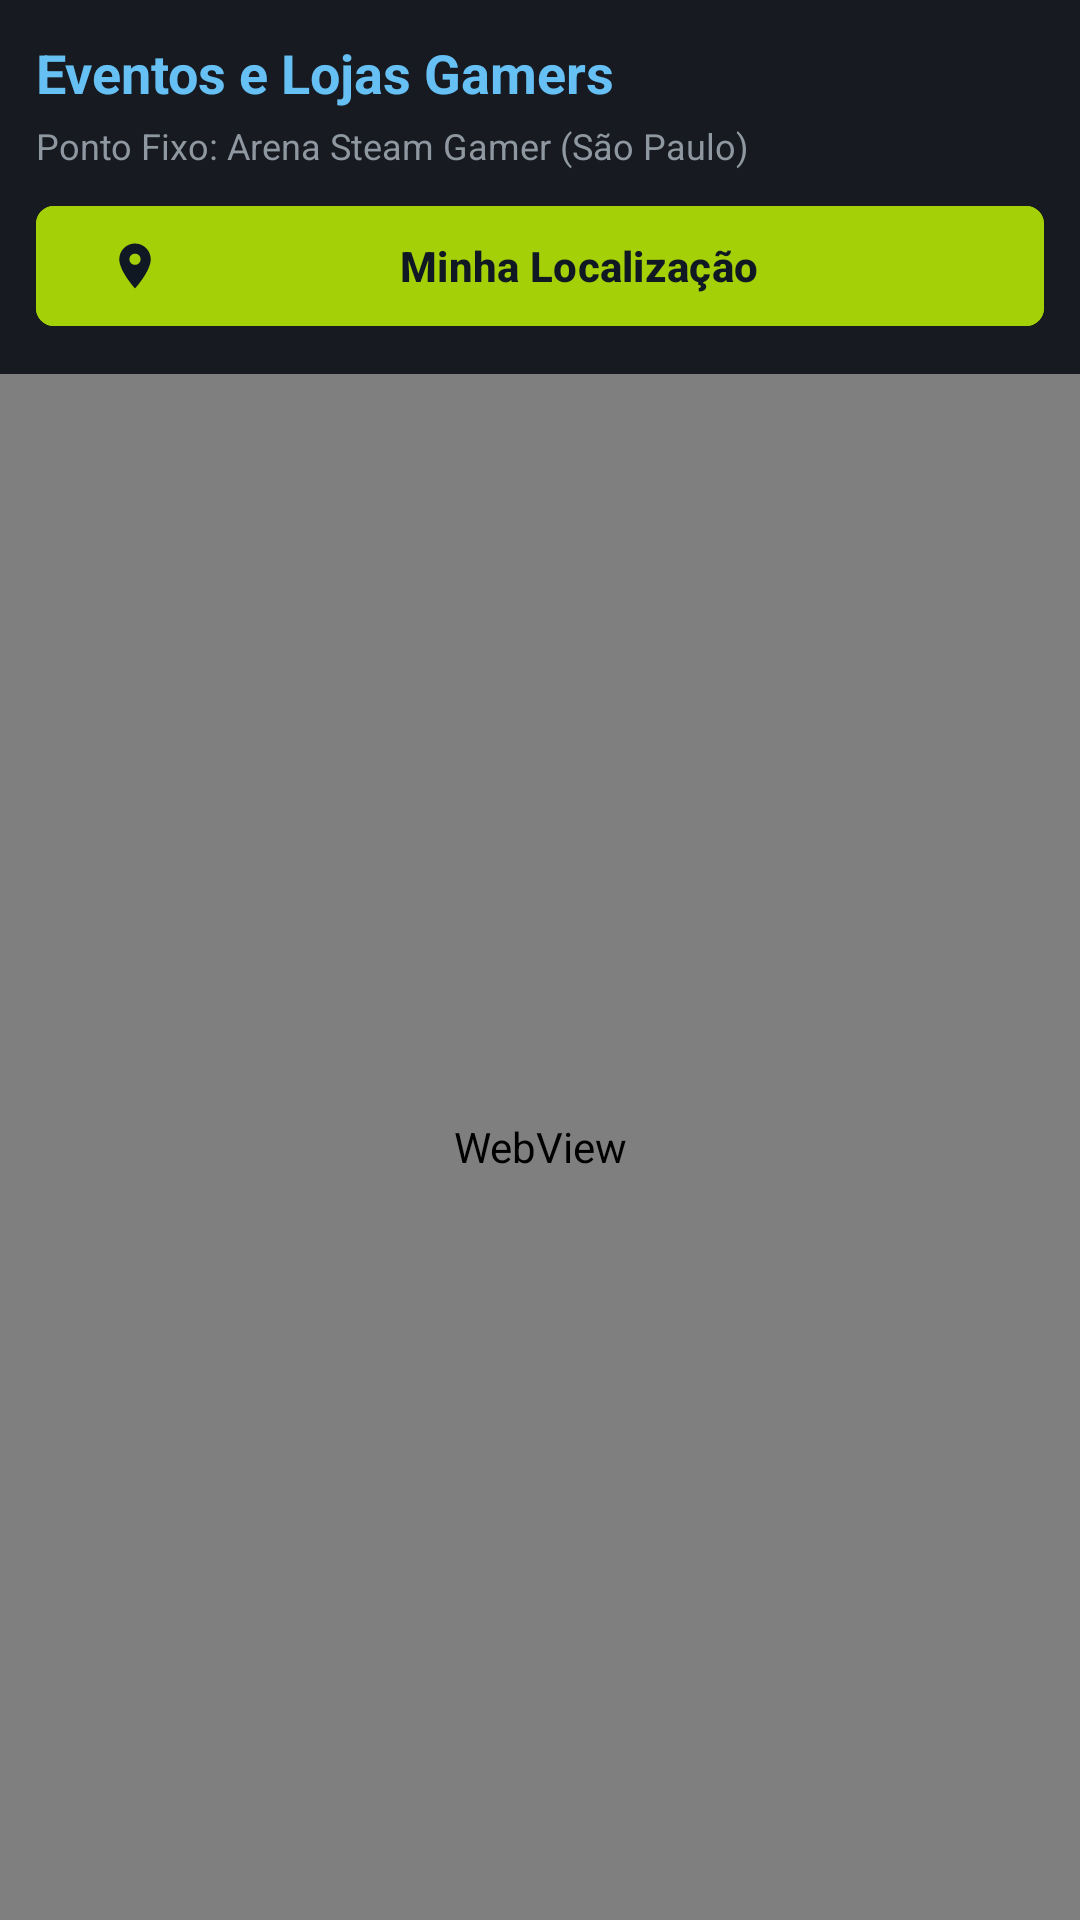

The Android layout XML behind this screen, and the referenced resources:
<!-- AndroidManifest.xml: application theme Theme.Appsteam -->
<!-- res/layout/fragment_gamer_events.xml -->
<?xml version="1.0" encoding="utf-8"?>
<LinearLayout xmlns:android="http://schemas.android.com/apk/res/android"
    xmlns:app="http://schemas.android.com/apk/res-auto"
    xmlns:tools="http://schemas.android.com/tools"
    android:layout_width="match_parent"
    android:layout_height="match_parent"
    android:background="@color/steam_bg_dark"
    android:orientation="vertical">

    
    <LinearLayout
        android:layout_width="match_parent"
        android:layout_height="wrap_content"
        android:background="@color/steam_header_bg"
        android:gravity="center_vertical"
        android:orientation="vertical"
        android:padding="12dp">

        <TextView
            android:layout_width="wrap_content"
            android:layout_height="wrap_content"
            android:text="@string/title_gamer_events"
            android:textColor="@color/steam_blue_accent"
            android:textSize="18sp"
            android:textStyle="bold" />

        <TextView
            android:id="@+id/tvCoordinates"
            android:layout_width="wrap_content"
            android:layout_height="wrap_content"
            android:layout_marginTop="4dp"
            android:text="@string/default_coordinates_text"
            android:textColor="@color/steam_text_secondary"
            android:textSize="12sp" />

        <com.google.android.material.button.MaterialButton
            android:id="@+id/btnMyLocation"
            android:layout_width="match_parent"
            android:layout_height="wrap_content"
            android:layout_marginTop="8dp"
            android:backgroundTint="@color/steam_green_btn"
            android:text="@string/btn_my_location"
            android:textColor="@color/steam_bg_dark"
            android:textSize="14sp"
            android:textStyle="bold"
            app:cornerRadius="6dp"
            app:icon="@drawable/ic_location_map"
            app:iconTint="@color/steam_bg_dark" />

    </LinearLayout>

    
    <WebView
        android:id="@+id/webViewMap"
        android:layout_width="match_parent"
        android:layout_height="match_parent" />

</LinearLayout>
<!-- resources referenced by this layout -->
<resources>
  <color name="steam_bg_dark">#101823</color>
  <color name="steam_blue_accent">#66c0f4</color>
  <color name="steam_green_btn">#a4d007</color>
  <color name="steam_header_bg">#171a21</color>
  <color name="steam_text_secondary">#8F98A0</color>
  <!-- drawable ic_location_map (drawable) -->
  <?xml version="1.0" encoding="utf-8"?>
  <vector xmlns:android="http://schemas.android.com/apk/res/android"
      android:width="24dp"
      android:height="24dp"
      android:viewportWidth="24"
      android:viewportHeight="24">
      <path
          android:fillColor="#FF66C0F4"
          android:pathData="M12,2C8.13,2 5,5.13 5,9c0,5.25 7,13 7,13s7,-7.75 7,-13c0,-3.87 -3.13,-7 -7,-7zm0,9.5c-1.38,0 -2.5,-1.12 -2.5,-2.5s1.12,-2.5 2.5,-2.5 2.5,1.12 2.5,2.5 -1.12,2.5 -2.5,2.5z"/>
  </vector>
  <string name="btn_my_location">Minha Localização</string>
  <string name="default_coordinates_text">Ponto Fixo: Arena Steam Gamer (São Paulo)</string>
  <string name="title_gamer_events">Eventos e Lojas Gamers</string>
  <style name="Theme.Appsteam" parent="Base.Theme.Appsteam" />
  <style name="Base.Theme.Appsteam" parent="Theme.Material3.Dark.NoActionBar">
          <item name="android:windowBackground">@color/steam_bg_dark</item>
          <item name="colorPrimary">@color/steam_blue_accent</item>
          <item name="colorSecondary">@color/steam_green_btn</item>
          <item name="android:statusBarColor">@color/steam_header_bg</item>
          <item name="android:navigationBarColor">@color/steam_header_bg</item>
      </style>
</resources>
